Run: headless pygame with SDL's dummy video driver; simulated clock (each Clock.tick advances the game by its frame time, no real sleeping); random seed 0; keys injected as events and as key.get_pressed() state; mouse plan: one left click at the window centre at the start of phase 2, then a move to the lower-right quarter at the start of phase 3.
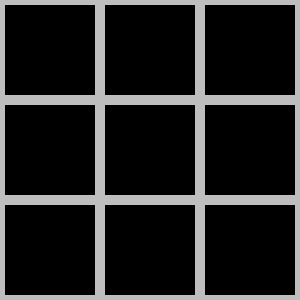
Frame 1 of 4 · flips 1–60 · no input
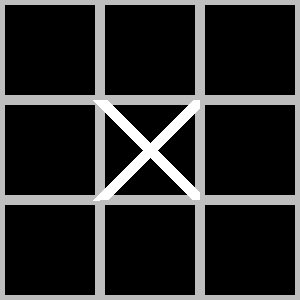
Frame 2 of 4 · flips 61–180 · clicked the window centre · tapped SPACE, RETURN · held RIGHT (→), D
Frame 3 of 4 · flips 181–300 · moved the mouse to the lower-right quarter · held DOWN (↓), S · screen unchanged from frame 2, image omitted
Frame 4 of 4 · flips 301–420 · held LEFT (←), A, UP (↑), W · screen unchanged from frame 3, image omitted

The pygame program that drew these frames:

import pygame
import sys


class Player:
    def __init__(self, num):
        self.sign = num

    def get_sign(self):
        return self.sign

    def __str__(self):
        return str(self.sign)


class Game:
    def __init__(self):
        self.active = None
        self.tile_height = None
        self.tile_width = None
        self.turn = None
        self.players = None
        self.board = None
        self.start_game()

    def start_game(self):
        self.board = [[0] * 3 for _ in range(3)]
        self.players = [Player(1), Player(2)]
        self.turn = 0
        self.tile_width = 100
        self.tile_height = 100
        self.active = True

    def draw_board(self):
        for i in range(3):
            for j in range(3):
                rect = pygame.Rect(i * self.tile_height, j * self.tile_width,
                                   self.tile_height, self.tile_width)
                pygame.draw.rect(screen, 'grey', rect, 5)

                if self.board[i][j] == 1:
                    y, x = rect.topleft
                    y1, x1 = rect.bottomright
                    pygame.draw.line(screen, (255, 255, 255), (x, y), (x1, y1), 15)
                    y, x = rect.topright
                    y1, x1 = rect.bottomleft
                    pygame.draw.line(screen, (255, 255, 255), (x, y), (x1, y1), 15)

                elif self.board[i][j] == 2:
                    y, x = rect.center
                    pygame.draw.circle(screen, (255, 255, 255), (x, y), 45, 10)

    def check_rows(self):
        for i in range(len(self.board)):
            if self.board[i] == [1, 1, 1] or self.board[i] == [2, 2, 2]:
                self.active = False
                pygame.draw.line(screen, 'red',
                                 (0 * self.tile_width, i * self.tile_height + self.tile_height / 2),
                                 (3 * self.tile_width, i * self.tile_height + self.tile_height / 2),
                                 10)

    def check_cols(self):

        for i in range(len(self.board)):
            column = [self.board[j][i] for j in range(len(self.board[i]))]

            if column == [1, 1, 1] or column == [2, 2, 2]:
                self.active = False
                pygame.draw.line(screen, 'red',
                                 (i * self.tile_width + self.tile_width / 2, 0 * self.tile_height),
                                 (i * self.tile_width + self.tile_width / 2, 3 * self.tile_height),
                                 10)

    def draw_diag(self, start, end):
        pygame.draw.line(screen, 'red', start, end, 10)

    def check_diags(self):

        diagonal = [self.board[i][i] for i in range(len(self.board))]
        diagonal_2 = [self.board[i][j] for i, j in
                      zip(range(len(self.board)),
                          range(len(self.board) - 1, -1, -1))]

        if diagonal == [1, 1, 1] or diagonal == [2, 2, 2]:
            self.active = False
            start = (0 * self.tile_width, 0 * self.tile_height)
            end = (3 * self.tile_width, 3 * self.tile_height)
            self.draw_diag(start, end)
            return

        elif diagonal_2 == [1, 1, 1] or diagonal_2 == [2, 2, 2]:
            self.active = False
            start = (0 * self.tile_width, 3 * self.tile_height)
            end = (3 * self.tile_width, 0 * self.tile_height)
            self.draw_diag(start, end)

    def check_win(self):
        self.check_rows()
        self.check_cols()
        self.check_diags()

    def move(self, position):
        if self.active:
            j, i = position
            i = int(i / self.tile_height)
            j = int(j / self.tile_width)
            sign = self.players[self.turn % 2].get_sign()

            if self.board[i][j] == 0:
                self.board[i][j] = sign
                self.turn += 1


pygame.init()

FPS = 60

screen = pygame.display.set_mode((300, 300))
pygame.display.set_caption('Tic Tac Toe')
clock = pygame.time.Clock()

game = Game()

while True:
    for event in pygame.event.get():
        if event.type == pygame.QUIT:
            pygame.quit()
            sys.exit()
        elif event.type == pygame.MOUSEBUTTONUP:
            pos = pygame.mouse.get_pos()
            game.move(pos)
        elif event.type == pygame.KEYDOWN:
            if event.key == pygame.K_SPACE:
                game.start_game()

    screen.fill((0, 0, 0))
    game.draw_board()
    game.check_win()

    clock.tick(FPS)
    pygame.display.flip()
